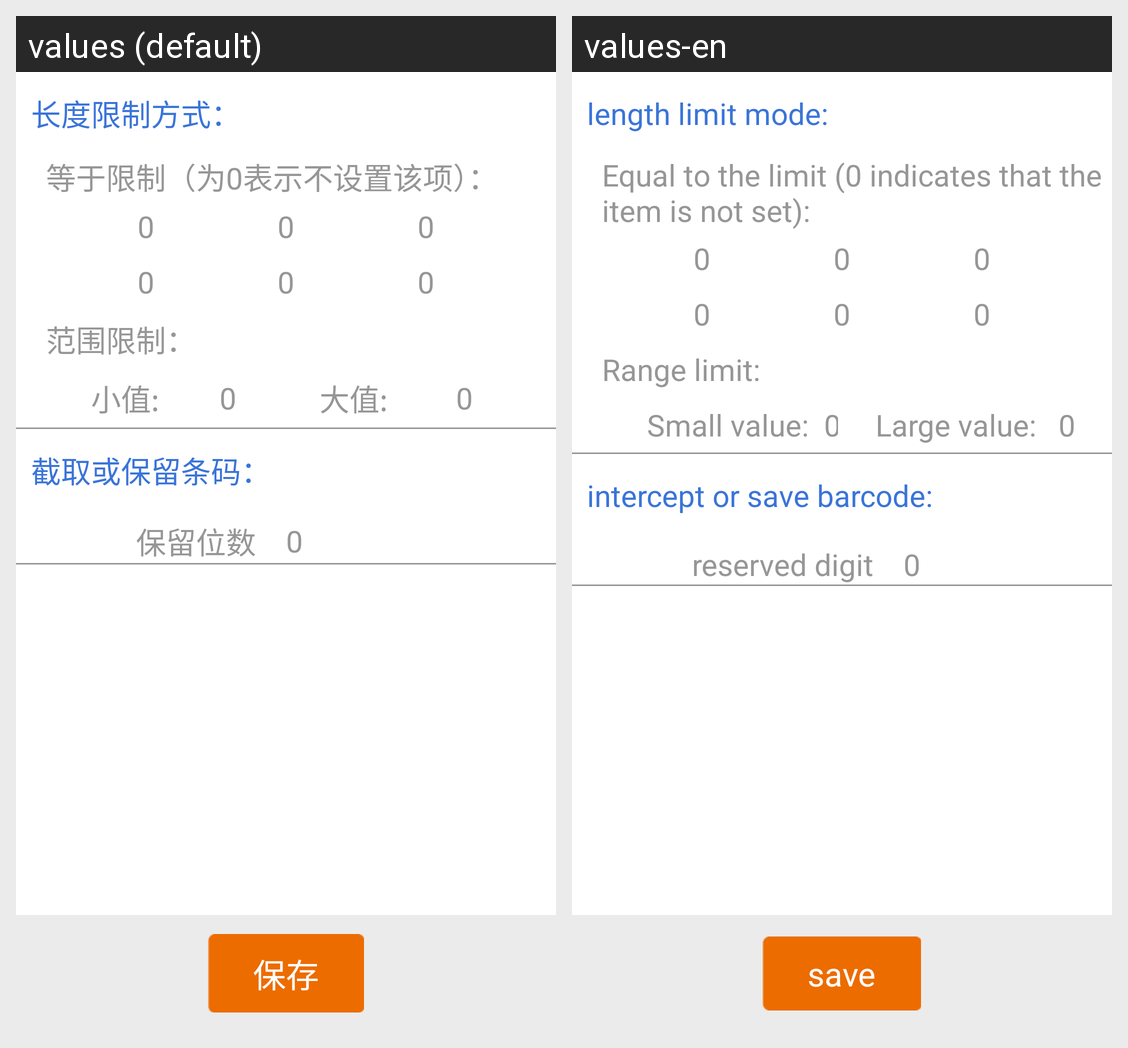

This grid shows one Android layout under two languages. Give, for every string resource on the screen, its name, the default text and each shown locale's text.
Android screen res/layout/fragment_length_setting.xml rendered under 2 locales, left to right: values (default), values-en. Device: Nexus 5 (rendered at 1080×1920; each locale shown at half size, 540×960, under a caption strip naming it); theme MyCustomTheme.
Strings drawn on this screen, with the default value and each locale's value (text and hints the layout hard-codes, and strings that could not be matched under every locale, appear in the picture but are not listed):

length_limit_mode
  values: 长度限制方式：
  values-en: length limit mode:

length_equal
  values: 等于限制（为0表示不设置该项）：
  values-en: Equal to the limit (0 indicates that the item is not set):

range_limit
  values: 范围限制：
  values-en: Range limit:

small_value
  values: 小值:
  values-en: Small value:

large_value
  values: 大值:
  values-en: Large value:

intercept_save_code
  values: 截取或保留条码：
  values-en: intercept or save barcode:

reserved_digit
  values: 保留位数
  values-en: reserved digit

save
  values: 保存
  values-en: save
